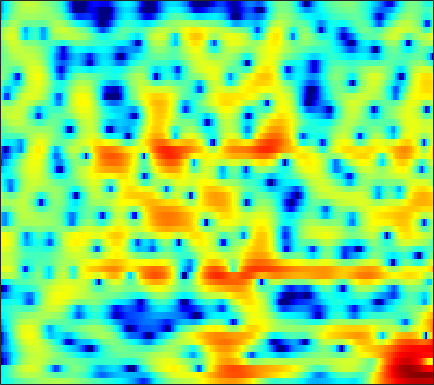

Values plotted in this chart, from the file beside it:
-5.1003, -4.8287, -4.4221, -3.957, -3.5791, -3.0636, -2.5691, -2.2261, -1.8055, -1.4244, -1.0704, -0.81956, -0.50421, -0.21055, -0.0037208, 0.25726, 0.50704, 0.68504, 0.90453, 1.1034, 1.2767, 1.3893, 1.5139, 1.6108
-5.708, -4.739, -3.592, -2.581, -1.902, -1.092, -0.3834, 0.08407, 0.6243, 1.074, 1.433, 1.64, 1.839, 1.948, 1.972, 1.925, 1.785, 1.62, 1.323, 0.943, 0.4954, 0.1275, -0.3793, -0.8584
-5.289, -4.611, -3.646, -2.647, -1.895, -0.9193, -0.003634, 0.6322, 1.399, 2.056, 2.592, 2.909, 3.211, 3.364, 3.377, 3.248, 2.937, 2.57, 1.884, 0.9357, -0.3331, -1.546, -3.622, -6.401
-20.62, -17.63, -13.62, -10.36, -8.325, -6.036, -4.132, -2.909, -1.511, -0.348, 0.6062, 1.197, 1.826, 2.282, 2.518, 2.696, 2.726, 2.656, 2.447, 2.123, 1.703, 1.343, 0.8378, 0.35
-14.39, -13.44, -11.8, -9.945, -8.52, -6.665, -4.94, -3.754, -2.342, -1.125, -0.09565, 0.5584, 1.282, 1.844, 2.165, 2.466, 2.632, 2.673, 2.627, 2.478, 2.239, 2.01, 1.653, 1.252
-11.23, -10.27, -8.864, -7.375, -6.246, -4.768, -3.365, -2.379, -1.177, -0.1199, 0.7876, 1.37, 2.009, 2.492, 2.749, 2.958, 3.017, 2.969, 2.791, 2.495, 2.088, 1.718, 1.146, 0.486
-14.57, -12.56, -9.95, -7.539, -5.889, -3.895, -2.159, -1.02, 0.2888, 1.374, 2.248, 2.768, 3.277, 3.579, 3.669, 3.619, 3.373, 3.073, 2.535, 1.86, 1.084, 0.452, -0.4366, -1.38
-15.45, -12.89, -9.51, -6.568, -4.661, -2.478, -0.646, 0.5231, 1.835, 2.885, 3.68, 4.1, 4.422, 4.465, 4.311, 3.853, 3.084, 2.288, 0.902, -0.8799, -3.021, -4.725, -6.574, -7.198
-10.34, -8.6, -6.47, -4.505, -3.122, -1.453, -0.0007347, 0.9479, 2.024, 2.886, 3.52, 3.836, 4.048, 4.014, 3.821, 3.317, 2.499, 1.653, 0.1675, -1.784, -4.237, -6.282, -8.369, -8.22
-8.191, -6.932, -5.351, -3.933, -2.967, -1.803, -0.7749, -0.08967, 0.7038, 1.346, 1.826, 2.089, 2.322, 2.423, 2.407, 2.251, 1.952, 1.646, 1.155, 0.6116, 0.06457, -0.3087, -0.7056, -0.9423
-5.701, -5.051, -4.197, -3.371, -2.791, -2.094, -1.478, -1.072, -0.6081, -0.2314, 0.0747, 0.2769, 0.5238, 0.7379, 0.8801, 1.046, 1.191, 1.282, 1.381, 1.442, 1.466, 1.458, 1.413, 1.32
-4.628, -4.209, -3.705, -3.247, -2.943, -2.613, -2.378, -2.285, -2.266, -2.338, -2.442, -2.498, -2.499, -2.331, -2.048, -1.461, -0.7123, -0.1185, 0.6402, 1.31, 1.878, 2.228, 2.58, 2.788
-5.758, -5.44, -5.006, -4.599, -4.34, -4.102, -4.046, -4.174, -4.615, -5.45, -6.803, -8.26, -10.71, -12.36, -11.29, -8.042, -5.007, -3.16, -1.175, 0.3731, 1.579, 2.296, 3.042, 3.582
-10.65, -10.41, -9.467, -8.231, -7.361, -6.417, -5.812, -5.594, -5.635, -6.138, -7.153, -8.172, -9.597, -10.39, -9.788, -7.541, -5.033, -3.397, -1.554, -0.03895, 1.195, 1.952, 2.764, 3.398
-27.23, -25.22, -15.44, -10.97, -8.818, -6.824, -5.537, -4.884, -4.353, -4.1, -3.975, -3.897, -3.801, -3.582, -3.241, -2.594, -1.839, -1.237, -0.4102, 0.3763, 1.084, 1.572, 2.169, 2.689
-6.211, -6.017, -5.269, -4.285, -3.572, -2.793, -2.241, -1.983, -1.84, -1.79, -1.746, -1.726, -1.639, -1.373, -1.086, -0.7197, -0.4034, -0.1736, 0.05838, 0.2022, 0.2833, 0.3798, 0.6531, 1.105
1.427, 1.687, 1.916, 2.024, 2.009, 1.781, 1.282, 0.7032, -0.3234, -1.604, -2.939, -3.607, -3.522, -2.565, -1.751, -0.8502, -0.2518, -0.1159, -0.4605, -1.432, -3.06, -4.683, -6.374, -5.157
3.389, 3.714, 3.905, 3.81, 3.563, 2.937, 1.911, 0.8202, -1.196, -4.298, -9.13, -14.3, -12.83, -6.935, -4.502, -2.529, -1.37, -1.032, -1.252, -2.086, -3.534, -5.063, -6.52, -5.428
2.215, 2.527, 2.72, 2.657, 2.435, 1.936, 1.202, 0.5023, -0.5752, -1.677, -2.682, -3.234, -3.409, -3.217, -2.938, -2.411, -2.027, -1.869, -1.735, -1.76, -1.863, -1.848, -1.721, -1.37
2.264, 2.433, 2.481, 2.35, 2.121, 1.684, 1.118, 0.6319, -0.06044, -0.7293, -1.367, -1.746, -2.075, -2.338, -2.409, -2.377, -2.385, -2.375, -2.3, -2.252, -2.188, -2.047, -1.796, -1.463
3.602, 3.593, 3.44, 3.122, 2.791, 2.191, 1.454, 0.8144, -0.1134, -1.097, -1.973, -2.517, -3.083, -3.298, -3.291, -3.29, -3.22, -3.179, -3.303, -3.493, -3.681, -3.839, -3.799, -3.378
5.08, 4.962, 4.684, 4.235, 3.781, 2.98, 1.902, 0.8862, -0.8094, -2.953, -5.486, -7.428, -8.744, -7.625, -6.338, -4.961, -4.022, -3.743, -3.985, -4.856, -6.517, -8.476, -11.52, -11.4
4.498, 4.375, 4.143, 3.805, 3.444, 2.814, 1.905, 1.004, -0.6042, -2.851, -5.918, -8.541, -10.55, -8.047, -6.028, -3.972, -2.776, -2.437, -2.426, -3.097, -4.361, -5.572, -7.181, -7.007
0.5163, 0.3336, 0.2455, 0.3673, 0.5348, 0.7269, 0.8079, 0.7236, 0.4336, -0.02951, -0.5174, -0.8378, -1.02, -0.9084, -0.7238, -0.3342, -0.06613, 0.06494, 0.09188, -0.04564, -0.2713, -0.4455, -0.6047, -0.5823
-7.037, -8.944, -9.27, -6.659, -4.558, -2.385, -0.8595, -0.06338, 0.6575, 1.114, 1.358, 1.452, 1.569, 1.573, 1.607, 1.625, 1.586, 1.591, 1.506, 1.432, 1.313, 1.21, 1.106, 0.9218
-7.083, -8.773, -9.06, -6.627, -4.581, -2.348, -0.7272, 0.1933, 1.084, 1.681, 2.017, 2.15, 2.166, 2.046, 1.918, 1.637, 1.371, 1.173, 0.9607, 0.8487, 0.8073, 0.8067, 0.8114, 0.7403
-0.7489, -0.9645, -0.9811, -0.6573, -0.2508, 0.3749, 1.024, 1.454, 1.916, 2.191, 2.284, 2.215, 1.893, 1.398, 0.8174, -0.07949, -1.099, -1.86, -2.494, -2.608, -2.132, -1.585, -0.9167, -0.3498
1.793, 1.547, 1.338, 1.25, 1.28, 1.447, 1.716, 1.936, 2.2, 2.356, 2.343, 2.163, 1.692, 0.7933, -0.1815, -2.068, -4.998, -8.289, -15.95, -14.35, -7.789, -4.989, -2.573, -1.108
1.391, 0.7579, -0.04885, -0.6721, -0.9093, -0.7963, -0.3078, 0.215, 0.9252, 1.548, 1.948, 2.063, 1.966, 1.463, 0.9033, -0.2817, -1.705, -2.942, -4.09, -4.134, -3.012, -2.042, -0.8037, 0.06287
-1.307, -2.784, -5.371, -8.731, -11.09, -10.31, -6.669, -4.344, -1.951, -0.2362, 0.9333, 1.547, 2.022, 2.236, 2.196, 1.997, 1.672, 1.416, 1.14, 0.9784, 0.9395, 0.9808, 1.052, 1.092
-3.058, -4.347, -6.416, -8.741, -10.05, -9.375, -6.84, -4.838, -2.569, -0.8051, 0.5208, 1.296, 2.033, 2.535, 2.725, 2.871, 2.797, 2.709, 2.447, 2.148, 1.742, 1.434, 0.9346, 0.4229
-3.88, -4.206, -4.518, -4.565, -4.367, -3.802, -2.879, -2.043, -0.878, 0.2182, 1.23, 1.853, 2.561, 3.022, 3.281, 3.406, 3.376, 3.197, 2.822, 2.245, 1.51, 0.8016, -0.2726, -1.557
-7.201, -6.562, -5.611, -4.647, -3.872, -2.891, -1.854, -1.058, -0.02483, 0.9329, 1.85, 2.417, 3.106, 3.569, 3.851, 3.954, 3.908, 3.652, 3.161, 2.328, 1.261, 0.1882, -1.471, -3.681
-12.88, -10.6, -8.458, -6.769, -5.642, -4.195, -2.874, -1.915, -0.7523, 0.3639, 1.381, 2.106, 2.942, 3.645, 4.01, 4.301, 4.289, 4.108, 3.552, 2.662, 1.39, 0.2263, -1.669, -3.795
-11.2, -12, -12.11, -10.63, -9.041, -6.835, -5.101, -4.136, -2.973, -1.779, -0.5172, 0.5862, 1.964, 3.258, 3.961, 4.715, 4.99, 4.991, 4.53, 3.692, 2.299, 0.9361, -1.479, -4.524
-9.669, -13.31, -18.61, -14.21, -10.9, -8.323, -7.356, -7.569, -8.832, -10.18, -7.644, -4.472, -0.8783, 1.745, 3.189, 4.505, 5.285, 5.469, 5.37, 4.738, 3.631, 2.444, 0.3311, -2.427
-4.186, -4.979, -5.574, -5.708, -5.633, -5.588, -6.001, -6.668, -8.19, -9.197, -7.511, -5.004, -1.943, 0.3667, 1.736, 2.965, 3.789, 4.088, 4.203, 3.938, 3.401, 2.826, 1.864, 0.8237
-2.511, -2.443, -2.341, -2.254, -2.181, -2.154, -2.163, -2.191, -2.154, -1.903, -1.366, -0.8317, 0.0537, 0.8619, 1.432, 2.008, 2.385, 2.598, 2.65, 2.588, 2.354, 2.07, 1.622, 1.026
-2.176, -1.413, -0.6898, -0.1662, 0.1194, 0.3976, 0.5933, 0.6833, 0.7869, 0.8583, 0.9406, 0.9878, 1.03, 1.062, 1.019, 0.9986, 0.923, 0.8893, 0.8628, 0.861, 0.8264, 0.7711, 0.6163, 0.3358
-0.8081, 0.03058, 0.857, 1.468, 1.794, 2.108, 2.287, 2.346, 2.311, 2.142, 1.837, 1.51, 0.8979, 0.1541, -0.546, -1.471, -2.27, -2.665, -2.673, -2.303, -1.719, -1.294, -0.8812, -0.6493
1.303, 1.666, 2.111, 2.462, 2.675, 2.892, 3.003, 3.013, 2.889, 2.591, 2.046, 1.462, 0.3455, -1.272, -2.863, -5.942, -10.35, -14.06, -12.1, -7.893, -5.101, -3.731, -2.546, -1.831
2.106, 2.029, 2.013, 2.092, 2.225, 2.437, 2.655, 2.771, 2.828, 2.705, 2.354, 1.886, 0.9941, -0.3235, -1.653, -3.777, -6.184, -7.495, -7.3, -5.772, -4.331, -3.533, -2.932, -2.746
0.7489, 0.001794, -0.7312, -0.8526, -0.5476, 0.1975, 1.064, 1.66, 2.308, 2.733, 2.935, 2.924, 2.7, 2.287, 1.832, 1.149, 0.5033, 0.07181, -0.3457, -0.641, -0.9758, -1.348, -2.123, -3.357
-3.226, -6.317, -12.09, -12.79, -8.697, -4.709, -2.15, -0.7494, 0.6507, 1.701, 2.477, 2.925, 3.311, 3.502, 3.566, 3.462, 3.227, 2.996, 2.54, 1.941, 1.166, 0.4031, -0.9161, -2.671
-3.074, -4.983, -7.265, -7.902, -7.186, -5.702, -4.281, -3.299, -2.054, -0.8069, 0.3856, 1.208, 2.158, 2.865, 3.249, 3.56, 3.615, 3.509, 3.188, 2.643, 1.891, 1.198, 0.1163, -1.09
-0.6403, -1.494, -2.616, -3.702, -4.507, -5.664, -6.849, -7.441, -6.865, -4.769, -2.339, -0.7185, 1.062, 2.382, 3.064, 3.688, 3.973, 3.963, 3.722, 3.221, 2.461, 1.747, 0.6559, -0.5885
0.4296, 0.006076, -0.77, -1.905, -3.088, -5.346, -9.057, -13.53, -14.49, -7.551, -3.159, -0.9151, 1.246, 2.749, 3.526, 4.174, 4.46, 4.455, 4.149, 3.537, 2.627, 1.745, 0.2683, -1.56
-0.489, -0.3094, -0.3407, -0.6255, -0.992, -1.594, -2.164, -2.374, -2.099, -1.206, 0.02538, 0.957, 2.052, 2.9, 3.368, 3.712, 3.767, 3.634, 3.197, 2.457, 1.425, 0.4436, -1.198, -3.238
-1.674, -1.036, -0.4327, -0.02952, 0.1774, 0.3667, 0.5361, 0.68, 0.9585, 1.318, 1.741, 2.057, 2.429, 2.7, 2.826, 2.832, 2.641, 2.376, 1.829, 1.045, 0.02198, -0.9143, -2.383, -4.113
-1.903, -1.104, -0.2078, 0.4994, 0.9276, 1.363, 1.693, 1.885, 2.084, 2.239, 2.35, 2.418, 2.457, 2.42, 2.333, 2.147, 1.836, 1.49, 0.9126, 0.1878, -0.7405, -1.587, -2.907, -4.485
-1.782, -0.773, 0.3627, 1.236, 1.727, 2.191, 2.45, 2.539, 2.528, 2.426, 2.265, 2.129, 1.949, 1.765, 1.591, 1.32, 0.9848, 0.6751, 0.1743, -0.4077, -1.07, -1.639, -2.554, -3.707
-1.317, -0.006059, 1.343, 2.288, 2.747, 3.059, 3.033, 2.81, 2.295, 1.601, 0.8959, 0.4435, 0.0678, -0.07008, -0.1, -0.2515, -0.5793, -0.8964, -1.401, -1.864, -2.088, -2.092, -2.015, -2.038
0.03233, 1.195, 2.405, 3.22, 3.56, 3.614, 3.185, 2.49, 1.002, -1.258, -4.302, -6.399, -6.587, -4.662, -3.426, -2.666, -2.958, -3.894, -5.993, -8.33, -7.958, -5.887, -3.168, -1.23
-0.4159, 0.596, 1.706, 2.494, 2.844, 2.93, 2.529, 1.857, 0.3366, -2.033, -5.432, -8.068, -8.065, -5.424, -3.926, -2.972, -3.146, -4.032, -6.249, -8.906, -8.327, -5.815, -2.699, -0.477
-3.766, -2.466, -1.014, 0.1032, 0.7165, 1.233, 1.391, 1.294, 0.897, 0.2792, -0.3537, -0.7138, -0.9287, -0.8583, -0.7658, -0.6829, -0.7692, -0.9214, -1.19, -1.309, -1.12, -0.7515, -0.1079, 0.5498
-7.341, -5.66, -3.758, -2.225, -1.3, -0.3348, 0.3485, 0.6942, 0.9857, 1.117, 1.152, 1.154, 1.143, 1.133, 1.118, 1.071, 0.9947, 0.9227, 0.8355, 0.7631, 0.7269, 0.7219, 0.7131, 0.655
-9.241, -7.394, -5.276, -3.522, -2.426, -1.215, -0.2485, 0.3307, 0.9393, 1.394, 1.702, 1.854, 1.977, 2.013, 2.007, 1.936, 1.814, 1.688, 1.504, 1.302, 1.091, 0.9152, 0.6491, 0.3022
-9.059, -7.276, -5.278, -3.624, -2.559, -1.345, -0.3212, 0.3357, 1.062, 1.638, 2.067, 2.288, 2.458, 2.489, 2.423, 2.243, 1.97, 1.726, 1.361, 1.001, 0.6661, 0.4353, 0.1354, -0.1933
